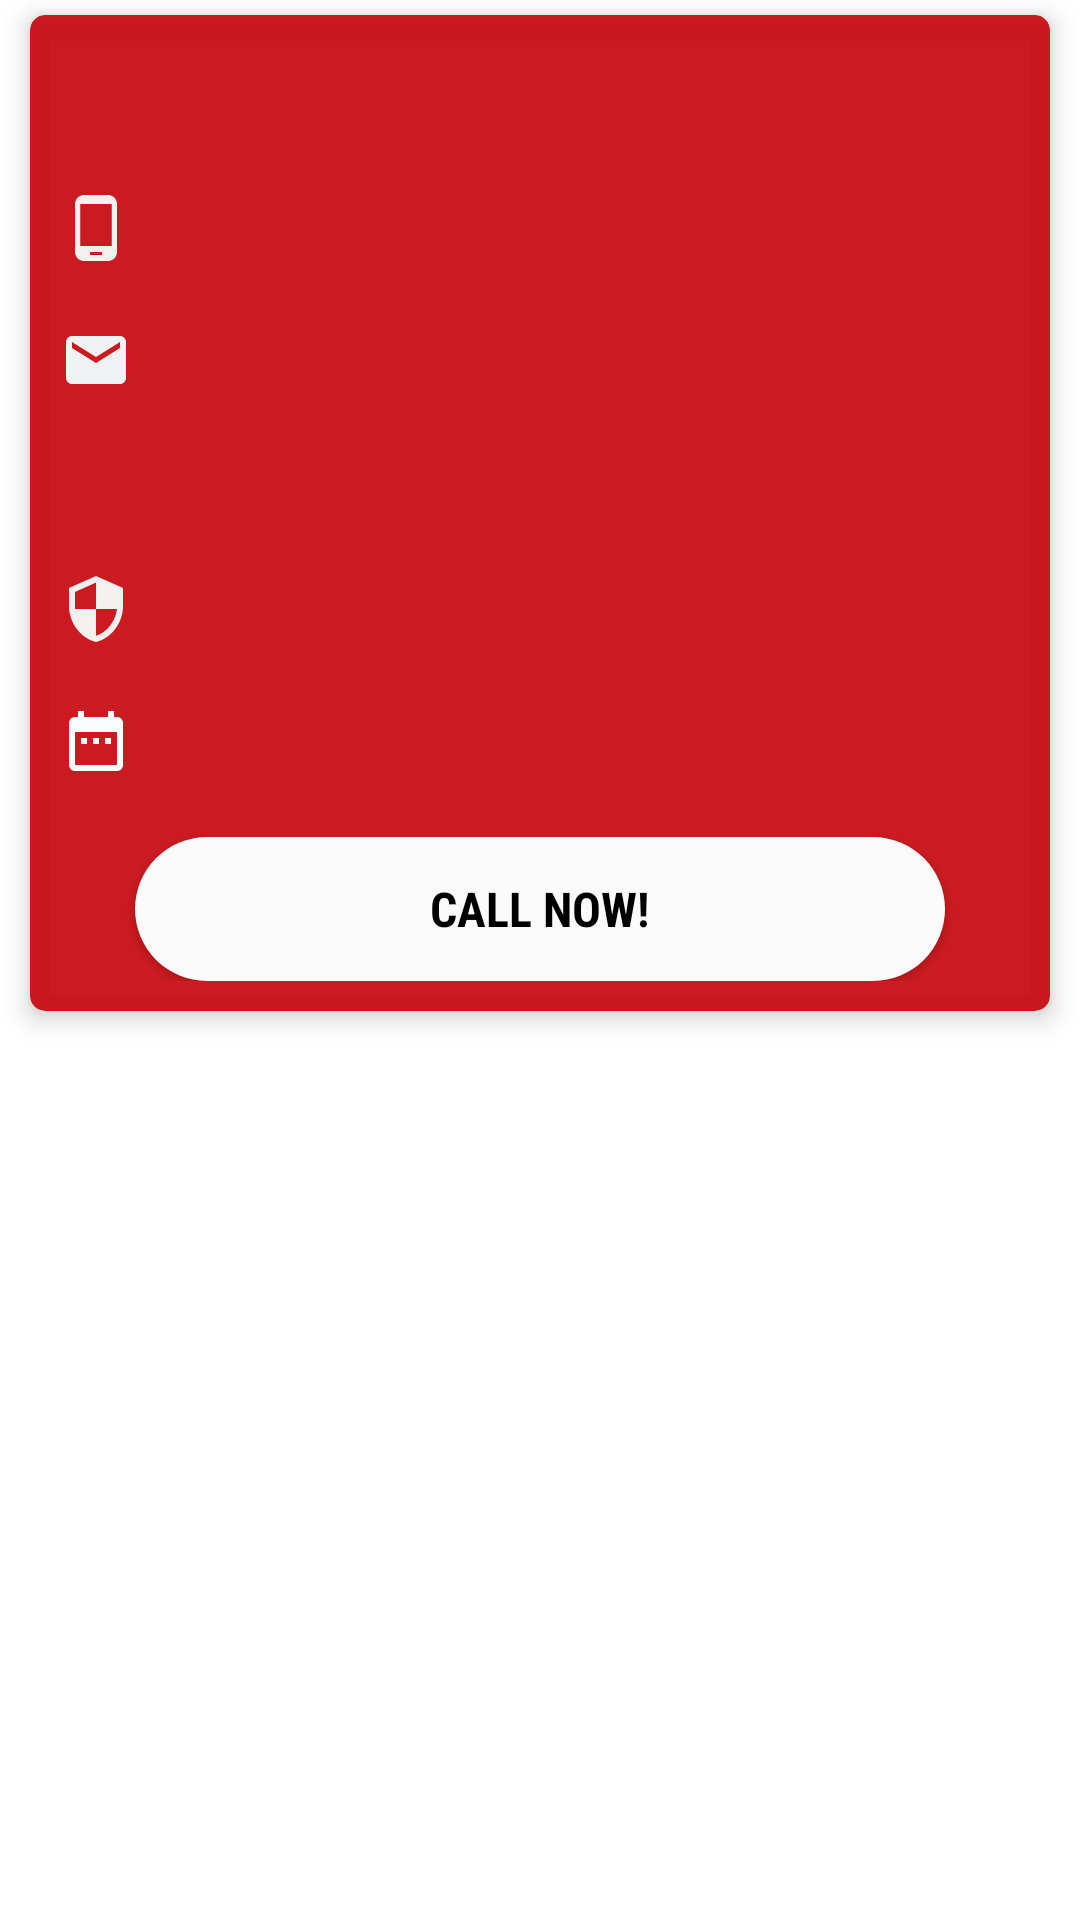

Write the Android layout XML for this screen, with the resource values it uses.
<!-- AndroidManifest.xml: application theme Theme.AppCompat.Light.DarkActionBar -->
<!-- res/layout/lv_get_all_users_data.xml -->
<?xml version="1.0" encoding="utf-8"?>
<RelativeLayout xmlns:android="http://schemas.android.com/apk/res/android"
    xmlns:tools="http://schemas.android.com/tools"
    android:layout_width="match_parent"
    android:layout_height="wrap_content"
    android:background="@color/white"
    xmlns:app="http://schemas.android.com/apk/res-auto">



    <RelativeLayout
        android:layout_width="match_parent"
        android:layout_height="wrap_content">

        <RelativeLayout
            android:id="@+id/rl_my_profile_1"
            android:layout_width="match_parent"
            android:layout_height="match_parent">

            <androidx.cardview.widget.CardView
                android:id="@+id/cardview_myprofile_details"
                android:layout_width="match_parent"
                android:layout_height="wrap_content"
                android:layout_marginLeft="10dp"
                android:layout_marginTop="5dp"
                android:layout_marginRight="10dp"
                app:cardBackgroundColor="#EEC80B12"
                app:cardCornerRadius="5dp"
                app:cardElevation="5dp">

                <LinearLayout
                    android:layout_width="match_parent"
                    android:layout_height="wrap_content"
                    android:layout_marginTop="0dp"
                    android:orientation="vertical"
                    android:padding="10dp">

                    <TextView
                        android:id="@+id/tv_my_profile_name1"
                        android:layout_width="match_parent"
                        android:layout_height="wrap_content"
                        android:layout_marginTop="10dp"
                        android:drawableLeft="@drawable/ic_baseline_person_24"
                        android:text=""
                        android:textAlignment="center"
                        android:textColor="@color/black"
                        android:textSize="14sp"
                        android:textStyle="bold" />

                    <TextView
                        android:id="@+id/tv_my_profile_mobile_no1"
                        android:layout_width="match_parent"
                        android:layout_height="wrap_content"
                        android:layout_marginTop="20dp"
                        android:drawableLeft="@drawable/ic_baseline_phone_android_24"
                        android:text=""
                        android:textAlignment="center"
                        android:textColor="@color/black"
                        android:textSize="14sp"
                        android:textStyle="bold" />

                    <TextView
                        android:id="@+id/tv_my_profile_email_id1"
                        android:layout_width="match_parent"
                        android:layout_height="wrap_content"
                        android:layout_marginTop="20dp"
                        android:drawableLeft="@drawable/ic_baseline_email_24"
                        android:text=""
                        android:textAlignment="center"
                        android:textColor="@color/black"
                        android:textSize="14sp"
                        android:textStyle="bold" />


                    <TextView
                        android:id="@+id/tv_my_profile_user_name1"
                        android:layout_width="match_parent"
                        android:layout_height="wrap_content"
                        android:layout_marginTop="20dp"
                        android:drawableLeft="@drawable/ic_baseline_person_24"
                        android:text=""
                        android:textAlignment="center"
                        android:textColor="@color/black"
                        android:textSize="14sp"
                        android:textStyle="bold" />

                    <TextView
                        android:id="@+id/tv_my_profile_blood_group1"
                        android:layout_width="match_parent"
                        android:layout_height="wrap_content"
                        android:layout_marginTop="20dp"
                        android:drawableLeft="@drawable/ic_baseline_security_24"
                        android:text=""
                        android:textAlignment="center"
                        android:textColor="@color/black"
                        android:textSize="14sp"
                        android:textStyle="bold" />

                    <TextView
                        android:id="@+id/tv_my_profile_user_dob1"
                        android:layout_width="match_parent"
                        android:layout_height="wrap_content"
                        android:layout_marginTop="20dp"
                        android:drawableLeft="@drawable/ic_baseline_date_range_24"
                        android:text=""
                        android:textAlignment="center"
                        android:textColor="@color/black"
                        android:textSize="14sp"
                        android:textStyle="bold" />


                    <LinearLayout
                        android:layout_width="match_parent"
                        android:layout_height="match_parent"
                        android:orientation="horizontal">

                        <Button
                            android:id="@+id/make_call"
                            android:layout_width="match_parent"
                            android:layout_height="wrap_content"
                            android:layout_marginRight="25dp"
                            android:layout_marginLeft="25dp"
                            android:layout_marginTop="20dp"
                            android:background="@drawable/btn_bg"
                            android:fontFamily="sans-serif-condensed"
                            android:text="Call Now!"
                            android:textColor="@color/black"
                            android:textSize="16sp"
                            android:textStyle="bold" />


                    </LinearLayout>


                </LinearLayout>


            </androidx.cardview.widget.CardView>


        </RelativeLayout>


        <RelativeLayout
            android:layout_width="match_parent"
            android:layout_height="wrap_content">


        </RelativeLayout>



    </RelativeLayout>

</RelativeLayout>
<!-- resources referenced by this layout -->
<resources>
  <color name="black">#FF000000</color>
  <color name="white">#FFFFFFFF</color>
  <!-- drawable btn_bg (drawable) -->
  <?xml version="1.0" encoding="utf-8"?>
  <shape xmlns:android="http://schemas.android.com/apk/res/android">
        <solid android:color="#FBFAFA"/>
      <corners android:radius="70dp"/>
  </shape>
  <!-- drawable ic_baseline_date_range_24 (drawable) -->
  <vector android:height="24dp" android:tint="#FAFCFD"
      android:viewportHeight="24" android:viewportWidth="24"
      android:width="24dp" xmlns:android="http://schemas.android.com/apk/res/android">
      <path android:fillColor="@android:color/white" android:pathData="M9,11L7,11v2h2v-2zM13,11h-2v2h2v-2zM17,11h-2v2h2v-2zM19,4h-1L18,2h-2v2L8,4L8,2L6,2v2L5,4c-1.11,0 -1.99,0.9 -1.99,2L3,20c0,1.1 0.89,2 2,2h14c1.1,0 2,-0.9 2,-2L21,6c0,-1.1 -0.9,-2 -2,-2zM19,20L5,20L5,9h14v11z"/>
  </vector>
  <!-- drawable ic_baseline_email_24 (drawable) -->
  <vector android:height="24dp" android:tint="#EFF1F3"
      android:viewportHeight="24" android:viewportWidth="24"
      android:width="24dp" xmlns:android="http://schemas.android.com/apk/res/android">
      <path android:fillColor="@android:color/white" android:pathData="M20,4L4,4c-1.1,0 -1.99,0.9 -1.99,2L2,18c0,1.1 0.9,2 2,2h16c1.1,0 2,-0.9 2,-2L22,6c0,-1.1 -0.9,-2 -2,-2zM20,8l-8,5 -8,-5L4,6l8,5 8,-5v2z"/>
  </vector>
  <!-- drawable ic_baseline_phone_android_24 (drawable) -->
  <vector android:height="24dp" android:tint="#F3F0F0"
      android:viewportHeight="24" android:viewportWidth="24"
      android:width="24dp" xmlns:android="http://schemas.android.com/apk/res/android">
      <path android:fillColor="@android:color/white" android:pathData="M16,1L8,1C6.34,1 5,2.34 5,4v16c0,1.66 1.34,3 3,3h8c1.66,0 3,-1.34 3,-3L19,4c0,-1.66 -1.34,-3 -3,-3zM14,21h-4v-1h4v1zM17.25,18L6.75,18L6.75,4h10.5v14z"/>
  </vector>
  <!-- drawable ic_baseline_security_24 (drawable) -->
  <vector android:height="24dp" android:tint="#F3F0F0"
      android:viewportHeight="24" android:viewportWidth="24"
      android:width="24dp" xmlns:android="http://schemas.android.com/apk/res/android">
      <path android:fillColor="@android:color/white" android:pathData="M12,1L3,5v6c0,5.55 3.84,10.74 9,12 5.16,-1.26 9,-6.45 9,-12L21,5l-9,-4zM12,11.99h7c-0.53,4.12 -3.28,7.79 -7,8.94L12,12L5,12L5,6.3l7,-3.11v8.8z"/>
  </vector>
</resources>
